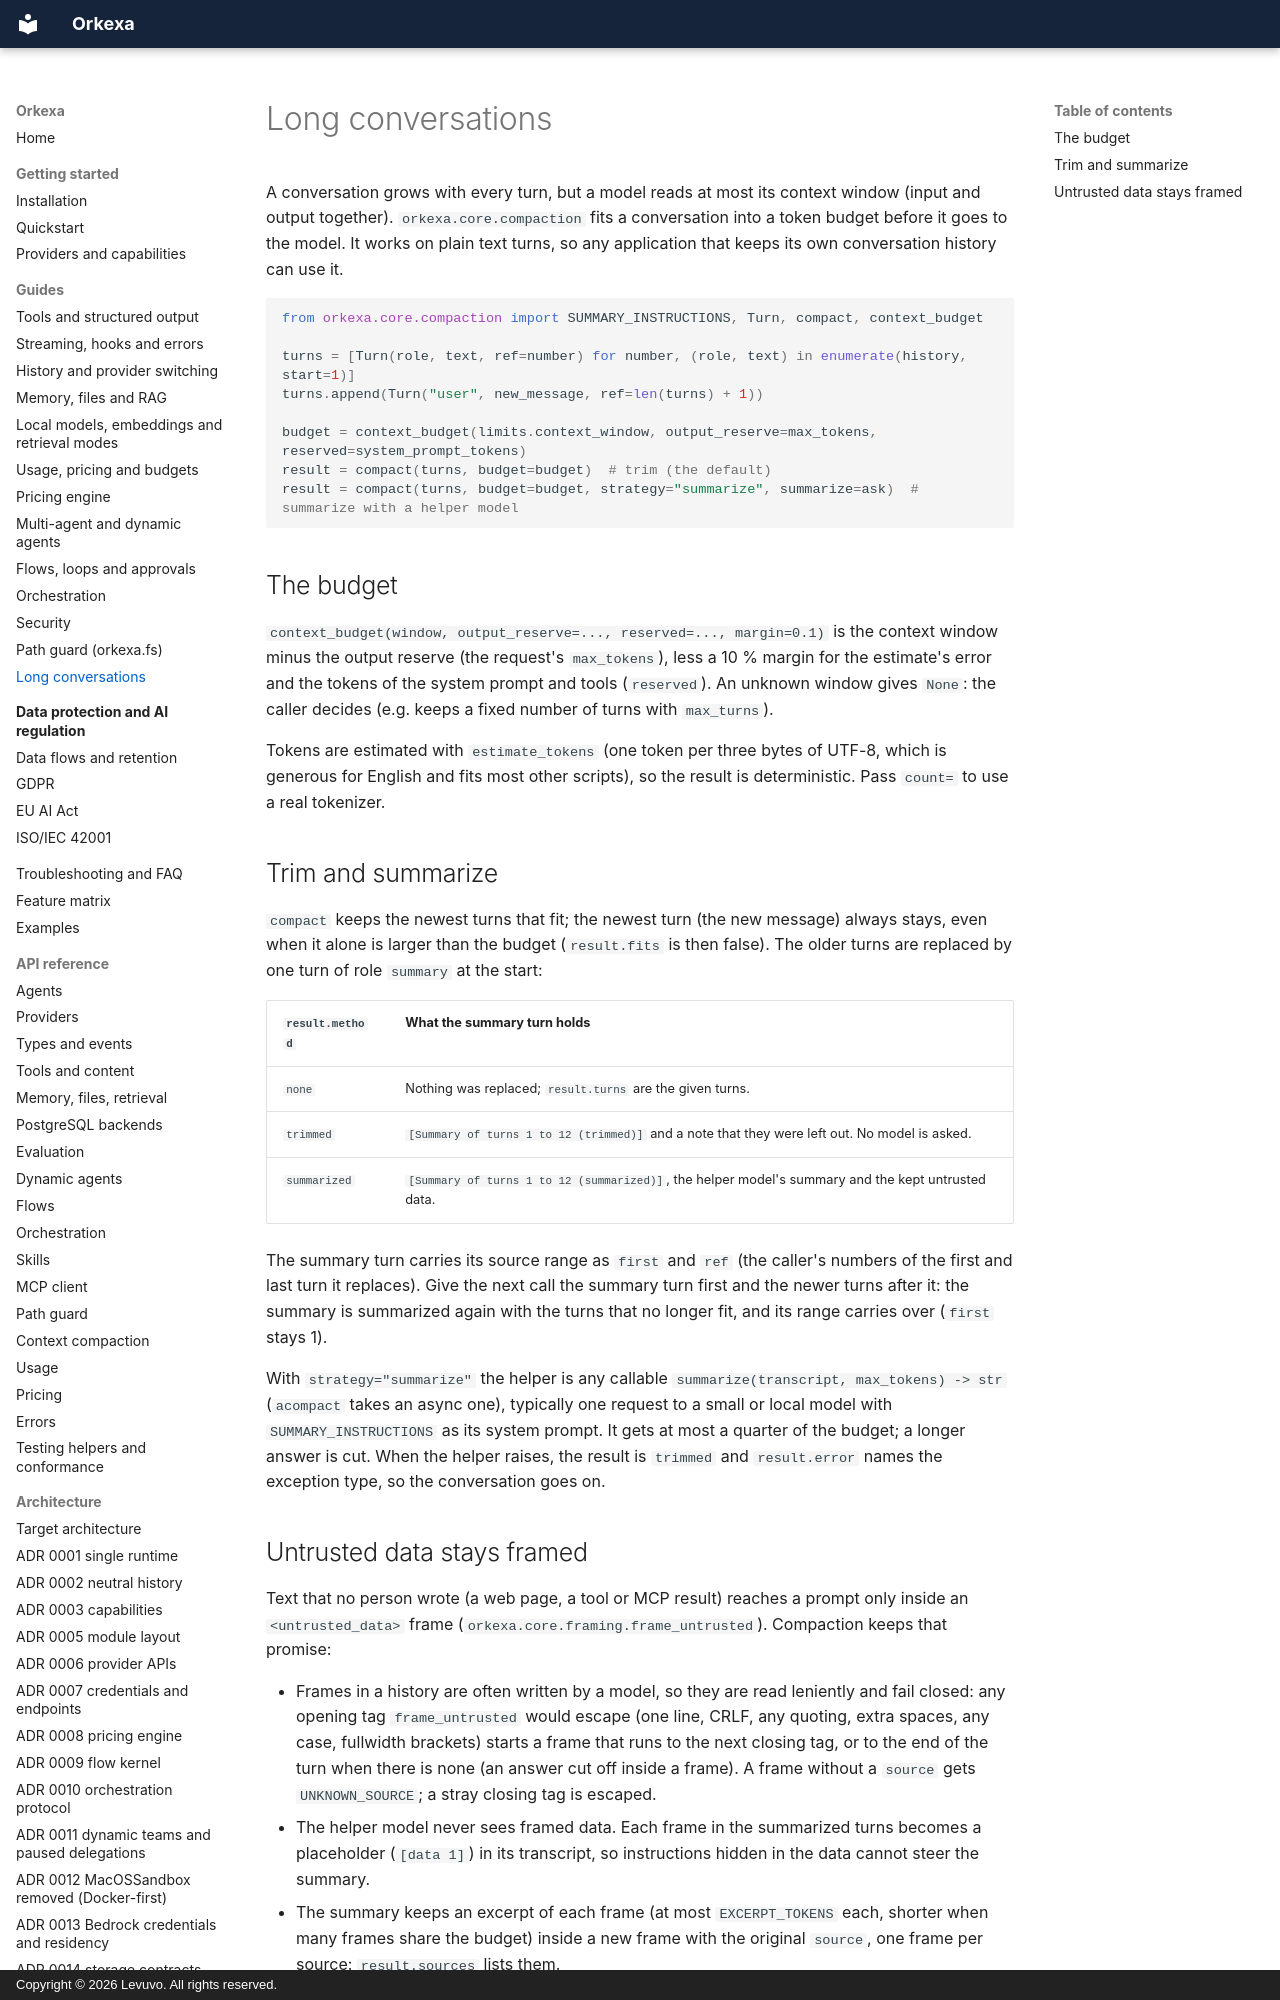

repository: peterkarlhuber/orkexa · page: guides/compaction/index.html · generator: mkdocs · copyright: Copyright © 2026 Levuvo. All rights reserved.

# Long conversations

A conversation grows with every turn, but a model reads at most its context window (input and output together).
`orkexa.core.compaction` fits a conversation into a token budget before it goes to the model. It works on plain text
turns, so any application that keeps its own conversation history can use it.

```python
from orkexa.core.compaction import SUMMARY_INSTRUCTIONS, Turn, compact, context_budget

turns = [Turn(role, text, ref=number) for number, (role, text) in enumerate(history, start=1)]
turns.append(Turn("user", new_message, ref=len(turns) + 1))

budget = context_budget(limits.context_window, output_reserve=max_tokens, reserved=system_prompt_tokens)
result = compact(turns, budget=budget)  # trim (the default)
result = compact(turns, budget=budget, strategy="summarize", summarize=ask)  # summarize with a helper model
```

## The budget

`context_budget(window, output_reserve=..., reserved=..., margin=0.1)` is the context window minus the output
reserve (the request's `max_tokens`), less a 10 % margin for the estimate's error and the tokens of the system
prompt and tools (`reserved`). An unknown window gives `None`: the caller decides (e.g. keeps a fixed number of
turns with `max_turns`).

Tokens are estimated with `estimate_tokens` (one token per three bytes of UTF-8, which is generous for English and
fits most other scripts), so the result is deterministic. Pass `count=` to use a real tokenizer.

## Trim and summarize

`compact` keeps the newest turns that fit; the newest turn (the new message) always stays, even when it alone is
larger than the budget (`result.fits` is then false). The older turns are replaced by one turn of role `summary`
at the start:

| `result.method` | What the summary turn holds |
|---|---|
| `none` | Nothing was replaced; `result.turns` are the given turns. |
| `trimmed` | `[Summary of turns 1 to 12 (trimmed)]` and a note that they were left out. No model is asked. |
| `summarized` | `[Summary of turns 1 to 12 (summarized)]`, the helper model's summary and the kept untrusted data. |

The summary turn carries its source range as `first` and `ref` (the caller's numbers of the first and last turn it
replaces). Give the next call the summary turn first and the newer turns after it: the summary is summarized again
with the turns that no longer fit, and its range carries over (`first` stays 1).

With `strategy="summarize"` the helper is any callable `summarize(transcript, max_tokens) -> str` (`acompact`
takes an async one), typically one request to a small or local model with `SUMMARY_INSTRUCTIONS` as its system
prompt. It gets at most a quarter of the budget; a longer answer is cut. When the helper raises, the result is
`trimmed` and `result.error` names the exception type, so the conversation goes on.
